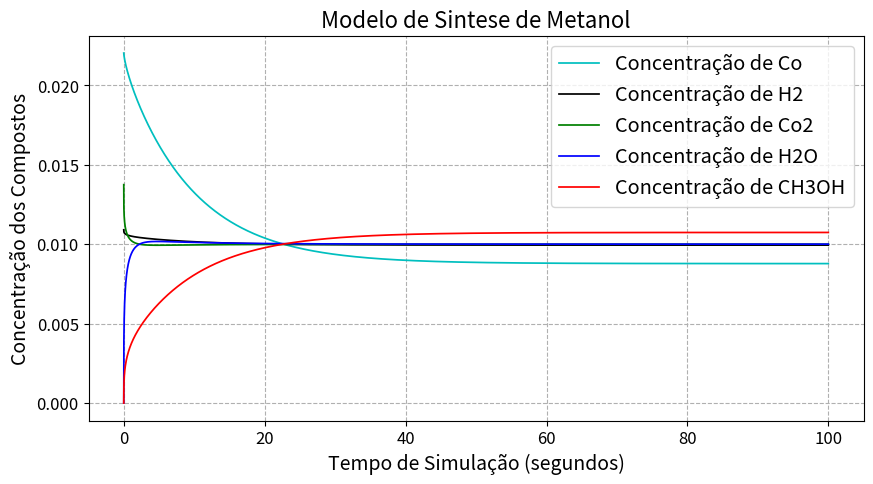

Reproduce this figure in Python.
# -*- coding: utf-8 -*-
"""
Created on Mon Sep 30 22:16:09 2019
@author: engoliveira

"""

# Sintese de Metanol


import numpy
import matplotlib.pyplot as pyplot
from scipy.integrate import odeint


# Condições Iniciais
CCo_e = 48.77;
CH2_e = 999.83;
CCo2_e = 36.58;
CH2O_e = 0;
CCH3OH_e = 0;
#-------------------------------------------------
R_Linha = 8.31E-05;       # bar m³/ mol Kelvin
F = 3.21E-06;             # m³/s
V = 3.015E-05;            # m³
T = 493.2;                # Kelvin
mcat = 0.0348;            # Kg
#-------------------------------------------------
k1   = (1.07)*numpy.exp(36696.0/(8.3145*T));
k2   = (1.22E+10)*numpy.exp(-94765.0/(8.3145*T));
kwh  = (3453.38)*numpy.exp(0/(8.3145*T));
kH2  = (0.499)*numpy.exp(17197.0/(8.3145*T));   
kH2O = (6.62E-11)*numpy.exp(124119.0/(8.3145*T));
k1eq = (2.39E-13)*numpy.exp(98388.0/(8.3145*T));
k3eq = (2.554E-11)*numpy.exp(58705.0/(8.3145*T));
#-------------------------------------------------
time_simulation = numpy.arange(0,100,0.01)
init_condition  = CCo_e,CH2_e,CCo2_e,CH2O_e,CCH3OH_e
EDO_constantes  = (R_Linha,F,V,T,mcat,k1,k2,kwh,kH2,kH2O,k1eq,k3eq)

def Methanol_Synthesis(y,time_simulation):

    global R_Linha,F,V,T,mcat,k1,k2,kwh,kH2,kH2O,k1eq,k3eq
    
    Co, H2, Co2, H2O, CH3OH = y
    
    parcial_Co = Co*R_Linha*T;
    parcial_H2 = H2*R_Linha*T;
    parcial_Co2 = Co2*R_Linha*T;
    parcial_H2O = H2O*R_Linha*T;
    parcial_CH3OH = CH3OH*R_Linha*T;
    
    r_CH3OH = ((k1*parcial_Co2*parcial_H2)*(1 - (parcial_CH3OH*parcial_H2O)/(k1eq*parcial_Co2*(parcial_H2**3)))/(1 + kwh*(parcial_H2O/parcial_H2) + numpy.sqrt(kH2*parcial_H2) + kH2O*parcial_H2O)**3);                           
 
    r_RWGS =  (k2*parcial_Co2*(1 - k3eq*(parcial_H2O*parcial_Co/parcial_Co2*parcial_H2))/(1 + kwh*(parcial_H2O/parcial_H2) + numpy.sqrt(kH2*parcial_H2) + kH2O*parcial_H2O));

    dCodt    = (F/V)*(CCo_e - Co) - (mcat/V)*r_RWGS;
    dH2dt    = (F/V)*(CH2_e - H2) + (mcat/V)*(r_RWGS - 3*r_CH3OH);
    dCo2dt   = (F/V)*(CCo2_e - Co2) + (mcat/V)*(r_RWGS - r_CH3OH);
    dH2Odt   = (F/V)*(CH2O_e - H2O) + (mcat/V)*(r_CH3OH - r_RWGS );
    dCH3OHdt = (F/V)*(CCH3OH_e - CH3OH) + (mcat/V)*r_CH3OH;
    
    return(dCodt,dH2dt,dCo2dt,dH2Odt,dCH3OHdt)

Methanol_Model = odeint(Methanol_Synthesis, init_condition, time_simulation)
Co,H2,Co2,H2O,CH3OH = Methanol_Model.T

concentration_Co    = (Co/sum(Co))*100
concentration_H2    = (H2/sum(H2))*100
concentration_Co2   = (Co2/sum(Co2))*100
concentration_H2O   = (H2O/sum(H2O))*100
concentration_CH3OH = (CH3OH/sum(CH3OH))*100

pyplot.figure(figsize=(10,5))
pyplot.rcParams['xtick.labelsize'] = 12
pyplot.rcParams['ytick.labelsize'] = 12
pyplot.title("Modelo de Sintese de Metanol", fontsize = 16)
pyplot.xlabel("Tempo de Simulação (segundos)", fontsize = 14)
pyplot.ylabel("Concentração dos Compostos", fontsize = 14)
pyplot.plot(time_simulation, concentration_Co,    'c', lw=1.25, label='Concentração de Co')
pyplot.plot(time_simulation, concentration_H2,    'k', lw=1.25, label='Concentração de H2')
pyplot.plot(time_simulation, concentration_Co2,   'g', lw=1.25, label='Concentração de Co2')
pyplot.plot(time_simulation, concentration_H2O,   'b', lw=1.25, label='Concentração de H2O')
pyplot.plot(time_simulation, concentration_CH3OH, 'r', lw=1.25, label='Concentração de CH3OH')
pyplot.legend(loc = 'best', fontsize =  'x-large')
pyplot.grid(linestyle = '--')
pyplot.show()